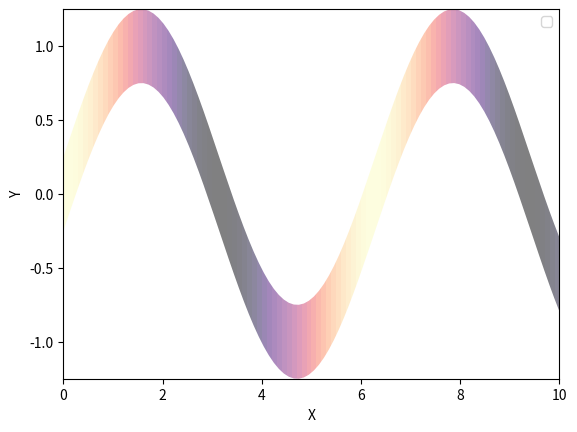

Python code for this plot:
import numpy as np
import matplotlib.pyplot as plt
from matplotlib.collections import LineCollection, PolyCollection
from matplotlib.path import Path
from matplotlib.patches import PathPatch
from matplotlib import colormaps

def plot_line_advanced(ax, x_vals, z1, z2=None, z3=None, index=0, **kwargs):
    """
    高级复数绘图函数，支持五种样式：基础、动态颜色填充 (A)、纯色填充 (B)、动态颜色线条 (C)、渐变填充基于 imshow (D)。

    参数:
    - ax: Matplotlib 的 Axes 对象 (e.g., fig, ax = plt.subplots() 或 ax = plt.gca())。
    - x_vals: 数组，横轴值。
    - z1: 数组，决定线的位置 (y 值，通常实部)。
    - z2: 数组或 None，决定填充宽度 (通常虚部绝对值)。
    - z3: 数组或 None，决定填充或线条颜色 (通常虚部原始值)。
    - index: 绘制的当前曲线的次序. 为了自动标记颜色等
    - **kwargs: 绘图属性字典。
        - enable_fill: bool, 是否启用 z2 控制填充宽度 (默认 False)。
        - enable_dynamic_color: bool, 是否启用 z3 控制动态颜色 (默认 False)。
        - gradient_fill: bool, 是否使用 imshow 渐变填充 (默认 False，优先于样式 A/B)。
        - gradient_direction: str, 渐变方向 ('horizontal', 'vertical', 'z3') (默认 'horizontal')。
        - scale: float, 宽度缩放因子 (默认 0.5)。
        - alpha_line: float, 线透明度 (默认 1)。
        - alpha_fill: float, 填充透明度 (默认 0.3)。
        - cmap: str 或 Colormap, 自定义颜色表 (默认 'RdBu' for 动态颜色, 'Blues' for 纯色/渐变)。
        - default_line_color: str, 默认线颜色 (默认 'blue')。
        - default_fill_color: str, 默认填充颜色 (默认 'gray')。
        - default_linestyle: str, 默认 (默认 '-')。
        - add_colorbar: bool, 是否添加颜色条 (默认 False)。
        - linewidth_base: float, 基础线宽 (默认 1)。
        - global_color_vmax: float, ...
        - global_color_vmin: float, ...

    返回: 绘图后的 ax 对象。
    """
    # 默认参数
    enable_fill = kwargs.get('enable_fill', False)
    enable_dynamic_color = kwargs.get('enable_dynamic_color', False)
    gradient_fill = kwargs.get('gradient_fill', False)
    gradient_direction = kwargs.get('gradient_direction', 'horizontal')  # 新增：渐变方向
    scale = kwargs.get('scale', 0.5)
    alpha_line = kwargs.get('alpha_line', 1)
    alpha_fill = kwargs.get('alpha_fill', 0.3)
    fill_cmap = kwargs.get('cmap', 'viridis')
    if isinstance(fill_cmap, str):
        fill_cmap = colormaps.get_cmap(fill_cmap)
    # line_cmap = kwargs.get('line_cmap', 'RdBu')
    default_line_color = kwargs.get('default_line_color', 'blue')
    default_fill_color = kwargs.get('default_fill_color', 'gray')
    default_linestyle = kwargs.get('default_linestyle', '-')
    edge_color = kwargs.get('edge_color', 'none')  # 填充边界颜色，默认为无色
    add_colorbar = kwargs.get('add_colorbar', False)
    linewidth_base = kwargs.get('linewidth_base', 1)
    global_color_vmax = kwargs.get('global_color_vmax', None)
    global_color_vmin = kwargs.get('global_color_vmin', None)

    # 验证数组长度
    n = len(x_vals)
    if len(z1) != n:
        raise ValueError("z1 长度必须与 x_vals 一致")
    if z2 is not None and len(z2) != n:
        raise ValueError("z2 长度必须与 x_vals 一致")
    if z3 is not None and len(z3) != n:
        raise ValueError("z3 长度必须与 x_vals 一致")

    # 处理 z2 (宽度)
    y_upper, y_lower = z1, z1  # 默认无填充
    if z2 is not None and enable_fill:
        widths = np.abs(z2)  # 绝对值用于宽度
        widths_norm = widths  # 可选归一化：(widths - np.min(widths)) / (np.max(widths) - np.min(widths) + 1e-8)
        y_upper = z1 + scale * widths_norm
        y_lower = z1 - scale * widths_norm

    # 处理 z3 (颜色)
    color_vals = z3 if z3 is not None else np.zeros(n)
    if global_color_vmax is not None and global_color_vmin is not None:
        norm_color = plt.Normalize(vmin=global_color_vmin, vmax=global_color_vmax)
    else:
        norm_color = plt.Normalize(vmin=np.min(color_vals), vmax=np.max(color_vals)) if z3 is not None else None

    # 绘制基础线条（所有模式都包含）
    if enable_dynamic_color:
        # 样式 C：动态颜色线条 (LineCollection)
        if z3 is None:
            raise ValueError("启用 dynamic_color 且不填充需要 z3")
        points = np.array([x_vals, z1]).T.reshape(-1, 1, 2)
        segments = np.concatenate([points[:-1], points[1:]], axis=1)
        lc = LineCollection(segments, array=color_vals, cmap=fill_cmap, norm=norm_color, linewidth=linewidth_base, alpha=alpha_line)
        ax.add_collection(lc)
    # 填充模式
    elif enable_fill:
        if z2 is None:
            raise ValueError("启用 fill 需要 z2")
        if gradient_fill:
            # 先去掉y中的异常值（如inf和nan）, 同时移除x中的对应值
            valid_mask = np.isfinite(y_upper) & np.isfinite(y_lower) & np.isfinite(x_vals)
            x_vals = x_vals[valid_mask]
            y_upper = y_upper[valid_mask]
            y_lower = y_lower[valid_mask]

            # 样式 D：渐变填充基于 imshow + 剪裁路径
            # 创建填充路径（多边形：下边界 + 反转上边界 + 闭合）
            verts = np.vstack([np.column_stack([x_vals, y_lower]),
                               np.column_stack([x_vals[::-1], y_upper[::-1]])])
            path = Path(verts)
            patch = PathPatch(path, facecolor='none', edgecolor=edge_color)  # 无色patch，用于剪裁
            ax.add_patch(patch)

            # 修复：总是用当前数据范围设置 extent，而不是 ax.get_（避免初次默认 (0,1) 导致空白）
            xlim = (x_vals.min(), x_vals.max())
            ylim = (np.min(y_lower), np.max(y_upper))
            # xlim = (np.nanmin(x_vals), np.nanmax(x_vals))
            # ylim = (np.nanmin(y_lower), np.nanmax(y_upper))

            # 创建渐变图像
            if gradient_direction == 'horizontal':
                # 水平渐变（基于 x_vals）
                gradient_data = np.linspace(0, 1, n).reshape(1, -1)  # 1行n列，值从0到1
            elif gradient_direction == 'vertical':
                # 垂直渐变（基于 y 值）
                y_range = np.linspace(ylim[0], ylim[1], 100)  # 用当前 ylim 范围，确保匹配
                gradient_data = np.linspace(0, 1, 100).reshape(-1, 1)  # 100行1列
            elif gradient_direction == 'z3' and z3 is not None:
                # 基于 z3 的渐变
                gradient_data = norm_color(color_vals).reshape(1, -1)  # 使用归一化的 z3
            else:
                raise ValueError("gradient_direction 必须是 'horizontal', 'vertical' 或 'z3'")

            # 处理 Axis limits cannot be NaN or Inf 的问题
            # extent =

            # 绘制渐变图像
            im = ax.imshow(
                gradient_data,
                cmap=fill_cmap,
                aspect='auto',
                extent=[xlim[0], xlim[1], ylim[0], ylim[1]],  # 用当前数据范围，确保覆盖路径无空白
                alpha=alpha_fill,
                clip_path=patch,
                clip_on=True,
                vmin=0,
                vmax=1
            )
        else:
            if enable_dynamic_color:
                # 样式 A：动态颜色填充 (PolyCollection)
                if z3 is None:
                    raise ValueError("启用 dynamic_color 填充需要 z3")
                verts = []
                colors = []
                for i in range(n - 1):
                    verts.append([
                        (x_vals[i], y_lower[i]),
                        (x_vals[i], y_upper[i]),
                        (x_vals[i + 1], y_upper[i + 1]),
                        (x_vals[i + 1], y_lower[i + 1])
                    ])
                    colors.append((color_vals[i] + color_vals[i + 1]) / 2)  # 平滑过渡
                poly = PolyCollection(verts, array=colors, cmap=fill_cmap, norm=norm_color, alpha=alpha_fill)
                ax.add_collection(poly)
            else:
                # 样式 B：纯色填充 (fill_between)
                ax.fill_between(x_vals, y_lower, y_upper, color=default_fill_color, alpha=alpha_fill, label='Fill Width', edgecolor=edge_color)
    else:
        # 基础样式或填充模式的细线
        if kwargs.get('default_line_color', False) is False:
            # assign default color according to index
            default_line_color = plt.cm.tab10(index % 10)
        ax.plot(x_vals, z1, color=default_line_color, linewidth=linewidth_base, alpha=alpha_line, label=f'{index}', linestyle=default_linestyle)

    # 添加颜色条
    if add_colorbar:
        if (enable_dynamic_color or gradient_fill) and z3 is not None:
            # 颜色条 for 动态颜色或渐变 (z3)
            from matplotlib.cm import ScalarMappable
            sm = ScalarMappable(norm=norm_color, cmap=fill_cmap)
            sm.set_array(color_vals)
            cbar = plt.colorbar(sm, ax=ax)
            cbar.set_label('z3 (controls color)')

    # # 设置轴限（连续调用时，最后一次覆盖为当前范围；若需全局，函数外手动调整）
    # if any(x_vals):
    #     ax.set_xlim(x_vals.min(), x_vals.max())
    #     ax.set_ylim(np.nanmin(y_lower) if enable_fill else np.nanmin(z1), np.nanmax(y_upper) if enable_fill else np.nanmax(z1))

    return ax



if __name__ == '__main__':
    # 示例数据
    x_vals = np.linspace(0, 10, 100)
    z1 = np.sin(x_vals)  # 中心线
    z2 = 0.5 * np.ones_like(x_vals)  # 固定宽度
    z3 = np.cos(x_vals)  # 控制颜色

    fig, ax = plt.subplots()
    ax = plot_line_advanced(
        ax, x_vals, z1, z2, z3,
        enable_fill=True,
        gradient_fill=True,  # 启用 imshow 渐变填充
        gradient_direction='z3',  # 指定渐变
        cmap='magma',
        alpha_fill=0.5,
        default_line_color='gray',
        add_colorbar=False,  # 先不加颜色条
    )
    # ax = plot_line_advanced(
    #     ax, x_vals, z1*2, z2, z3,
    #     enable_fill=True,
    #     gradient_fill=True,  # 启用 imshow 渐变填充
    #     gradient_direction='z3',  # 指定渐变
    #     cmap='magma',
    #     alpha_fill=0.5,
    #     default_line_color='gray',
    #     add_colorbar=True  # 只在最后加颜色条
    # )
    ax.set_xlabel('X')
    ax.set_ylabel('Y')
    ax.legend()

    # 可选：手动调整全局 ylim（如果最后调用范围不足以覆盖所有）
    # all_ymin = min(np.sin(x_vals).min() - 0.5, (2*np.sin(x_vals)).min() - 0.5)
    # all_ymax = max(np.sin(x_vals).max() + 0.5, (2*np.sin(x_vals)).max() + 0.5)
    # ax.set_ylim(all_ymin, all_ymax)
